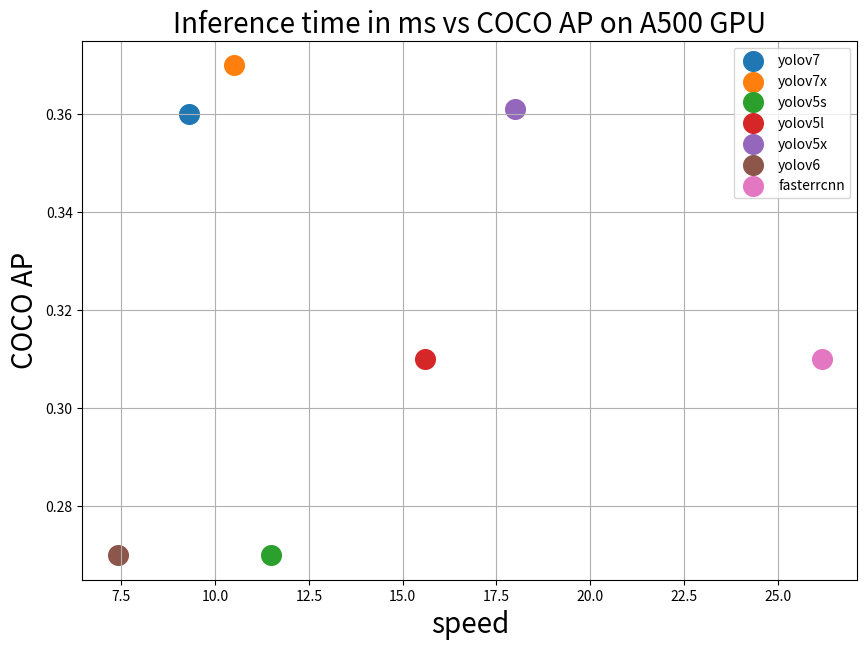

The script that saved this image: (Note: this script raises an exception after producing the figure.)
import json
import os.path

import matplotlib.pyplot as plt

x = [256, 384, 512, 640, 768, 896, 1024, 1152, 1280, 1408, 1536]

study = {
    'yolov7': {
        'speed': [1.6, 2.6, 3.4, 4.9, 6.3, 8.6],
        'map': [0.19, 0.29, 0.34, 0.36, 0.375, 0.376]
    },
    'yolov7x': {
        'speed': [2.1, 3.4, 5.2, 7.2, 10.2, 14],
        'map': [0.198, 0.3, 0.353, 0.37, 0.38, 0.38]
    },
    'yolov5s': {
        'speed': [1.1, 1.6, 2.2, 2.7, 3.7, 4.9],
        'map': [0.1, 0.17, 0.23, 0.27, 0.3, 0.314]
    },
    'yolov5l': {
        'speed': [2.3, 4, 6.2, 8.7, 12.1, 16.9],
        'map': [0.156, 0.25, 0.316, 0.35, 0.371, 0.378]
    },
    'yolov5x': {
        'speed': [3.5, 6.7, 10.6, 15.2, 20.6, 29.4],
        'map': [0.165, 0.262, 0.328, 0.361, 0.381, 0.387]
    },
    'yolov6': {
        'speed': [0, 0, 0, 3.54, 4.64, 6.26],
        'map': [0, 0, 0, 0.27, 0.28, 0.28]
    }
}

test_order = [
    'b71d7574-e6bc43e9.jpg',
    'c4eb5462-657f5921.jpg',
    'b6818d65-6cfd37c8.jpg',
    'b23493b1-3200de1c.jpg',
    'bbf48d08-f32427fa.jpg',
    'c7648772-cbd18adf.jpg',
    'b5465c6e-b2fb645f.jpg',
    'c4e2eba0-02c66276.jpg',
    'c3593016-1adba20d.jpg',
    'c807cb19-7e09cb11.jpg',
    'bb2c5719-38a69465.jpg',
    'c50faaad-a8463d3d.jpg',
    'c845b617-34b9e98a.jpg',
    'bba686c2-2e7b039d.jpg',
    'b57dee9d-e5bd3142.jpg',
    'bf1af4ce-dcf62242.jpg',
]

#7204a601-5bed616c.jpg
#04629c39-1d564d8a.jpg

results_rtx5000 = {
    'yolov7': {
        'speed': 12.8,
        'map': 0.36,
    },
    'yolov7x': {
        'speed': 14.3,
        'map': 0.37,
    },
    'yolov5s': {
        'speed': 11,
        'map': 0.27,
    },
    'yolov5l': {
        'speed': 19,
        'map': 0.35,
    },
    'yolov5x': {
        'speed': 24,
        'map': 0.361,
    },
    'yolov6': {
        'speed': 8,
        'map': 0.28,
    },
    'fasterrcnn': {
        'speed': 86,
        'map': 0.31,
    },
}

results_a500 = {
    'yolov7': {
        'speed': 9.3,
        'map': 0.36
    },
    'yolov7x': {
        'speed': 10.5,
        'map': 0.37
    },
    'yolov5s': {
        'speed': 11.5,
        'map': 0.27
    },
    'yolov5l': {
        'speed': 15.6,
        'map': 0.31
    },
    'yolov5x': {
        'speed': 18,
        'map': 0.361
    },
    'yolov6': {
        'speed': 7.4,
        'map': 0.27
    },
    'fasterrcnn': {
        'speed': 26.19,
        'map': 0.31
    }
}

colors = ['orange', 'blue', 'green', 'gray', 'olive', 'brown', 'red']


def plot_scatter(results, title, save_path, xlabel='speed', ylabel='COCO AP'):
    plt.figure(figsize=(10, 7))
    for i, algo in enumerate(results):
        x = results[algo]['speed']
        y = results[algo]['map']
        plt.scatter(x, y, 200, label=algo, cmap=plt.cm.coolwarm)

    plt.legend()
    plt.xlabel(xlabel, size=20)
    plt.ylabel(ylabel, size=20)
    plt.title(title, size=20)
    plt.grid()
    plt.savefig(save_path)
    plt.show()


def plot_study(results_dic, save_path):
    plt.figure(figsize=(10, 7))
    for alog in results_dic:
        speed = results_dic[alog]['speed']
        map = [item * 100 for item in results_dic[alog]['map']]
        plt.plot(speed, map, '.-', label=alog, linewidth=2, markersize=15)
    plt.legend()
    plt.xlabel('speed (img/ms)', size=20)
    plt.ylabel('COCO AP', size=20)
    plt.title("Inference time in ms vs COCO AP for different image sizes", size=20)
    plt.grid()
    plt.savefig(save_path)
    plt.show()


def plot_barcharts(models, key, xlabel, ylabel, title, save_path):
    fig, ax = plt.subplots()

    x = []
    y = []
    for model in models:
        x.append(model)
        y.append(models[model][key] * 100)

    # Save the chart so we can loop through the bars below.
    bars = ax.bar(x, y, color=colors)

    # Axis formatting.
    ax.spines['top'].set_visible(False)
    ax.spines['right'].set_visible(False)
    ax.spines['left'].set_visible(False)
    ax.spines['bottom'].set_color('#DDDDDD')
    ax.tick_params(bottom=False, left=False)
    ax.set_axisbelow(True)
    ax.yaxis.grid(True, color='#EEEEEE')
    ax.xaxis.grid(False)

    # Add text annotations to the top of the bars.
    bar_color = bars[0].get_facecolor()
    for i, bar in enumerate(bars):
        ax.text(
            bar.get_x() + bar.get_width() / 2,
            bar.get_height() + 0.3,
            round(bar.get_height(), 1),
            horizontalalignment='center',
            color=colors[i],
            weight='bold'
        )

    # Add labels and a title. Note the use of `labelpad` and `pad` to add some
    # extra space between the text and the tick labels.
    ax.set_xlabel(xlabel, labelpad=15, color='#333333')
    ax.set_ylabel(ylabel, labelpad=15, color='#333333')
    ax.set_title(title, pad=15, color='#333333', weight='bold')

    fig.tight_layout()
    plt.savefig(save_path)


path_to_save = 'doc/images'
plot_scatter(results_a500,
             title='Inference time in ms vs COCO AP on A500 GPU',
             save_path=os.path.join(path_to_save, 'map_speed_a500.jpg'))
plot_scatter(results_rtx5000,
             title='Inference time in ms vs COCO AP on RTX5000 GPU',
             save_path=os.path.join(path_to_save, 'map_speed_rtx5000.jpg'))
plot_study(study, save_path=os.path.join(path_to_save, 'study.jpg'))
